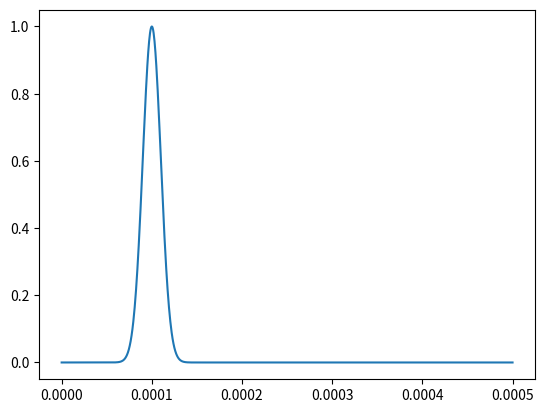
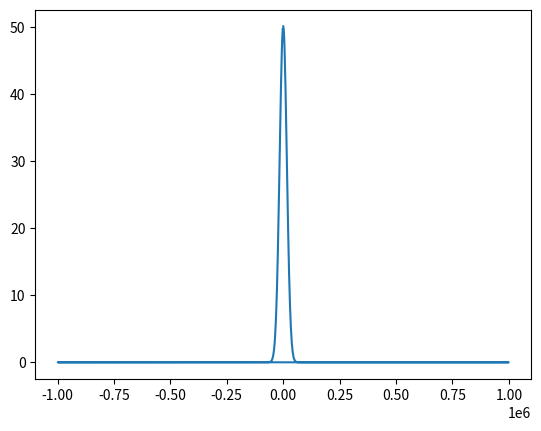

The script that saved these images, in order:
import numpy as np
import matplotlib.pyplot as plt

s0 = 10e-6
t0 = 10*s0

t = np.linspace(0, 500e-6, num=(1000 + 1))
gauss = np.exp( - np.power(t - t0, 2) / 2 / s0**2)


plt.figure("Dominio del tiempo")
plt.plot(t,gauss)

plt.figure("Dominio de la frecuencia")
n=gauss.size
dt=t[1]-t[0]
f=np.fft.fftfreq(n, dt)
gausst=np.fft.fft(gauss)

plt.plot(f,np.absolute(gausst))


plt.show()
